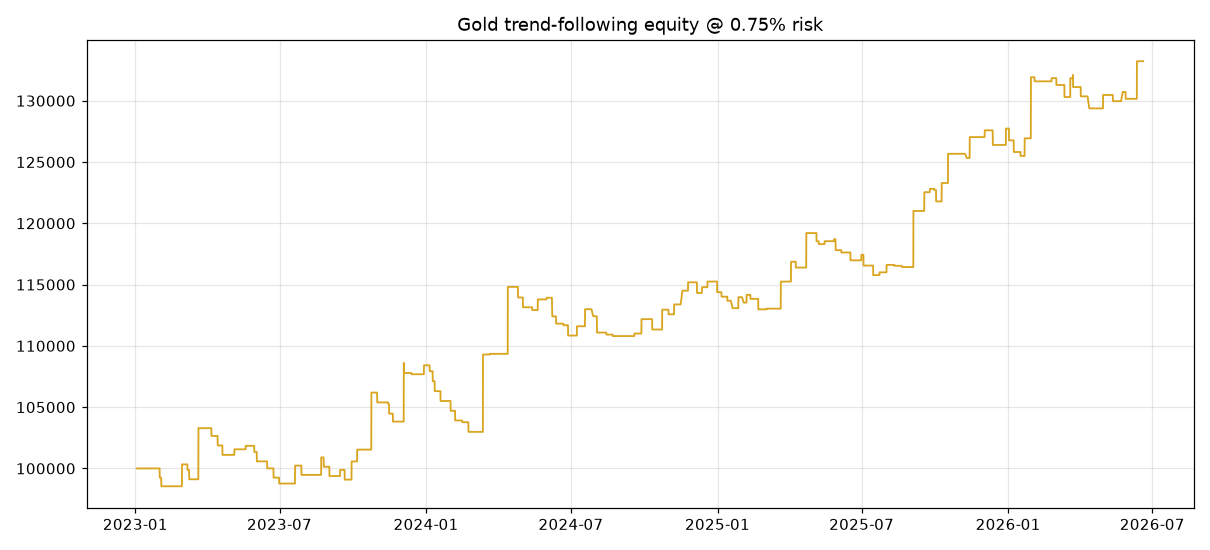

Values plotted in this chart, from the file beside it:
time, equity
2023-01-02 22:00:00+00:00, 100000
2023-01-03 02:00:00+00:00, 100000
2023-01-03 06:00:00+00:00, 100000
2023-01-03 10:00:00+00:00, 100000
2023-01-03 14:00:00+00:00, 100000
2023-01-03 18:00:00+00:00, 100000
2023-01-03 22:00:00+00:00, 100000
2023-01-04 02:00:00+00:00, 100000
2023-01-04 06:00:00+00:00, 100000
2023-01-04 10:00:00+00:00, 100000
2023-01-04 14:00:00+00:00, 100000
2023-01-04 18:00:00+00:00, 100000
2023-01-04 22:00:00+00:00, 100000
2023-01-05 02:00:00+00:00, 100000
2023-01-05 06:00:00+00:00, 100000
2023-01-05 10:00:00+00:00, 100000
2023-01-05 14:00:00+00:00, 100000
2023-01-05 18:00:00+00:00, 100000
2023-01-05 22:00:00+00:00, 100000
2023-01-06 02:00:00+00:00, 100000
2023-01-06 06:00:00+00:00, 100000
2023-01-06 10:00:00+00:00, 100000
2023-01-06 14:00:00+00:00, 100000
2023-01-06 18:00:00+00:00, 100000
2023-01-08 22:00:00+00:00, 100000
2023-01-09 02:00:00+00:00, 100000
2023-01-09 06:00:00+00:00, 100000
2023-01-09 10:00:00+00:00, 100000
2023-01-09 14:00:00+00:00, 100000
2023-01-09 18:00:00+00:00, 100000
2023-01-09 22:00:00+00:00, 100000
2023-01-10 02:00:00+00:00, 100000
2023-01-10 06:00:00+00:00, 100000
2023-01-10 10:00:00+00:00, 100000
2023-01-10 14:00:00+00:00, 100000
2023-01-10 18:00:00+00:00, 100000
2023-01-10 22:00:00+00:00, 100000
2023-01-11 02:00:00+00:00, 100000
2023-01-11 06:00:00+00:00, 100000
2023-01-11 10:00:00+00:00, 100000
2023-01-11 14:00:00+00:00, 100000
2023-01-11 18:00:00+00:00, 100000
2023-01-11 22:00:00+00:00, 100000
2023-01-12 02:00:00+00:00, 100000
2023-01-12 06:00:00+00:00, 100000
2023-01-12 10:00:00+00:00, 100000
2023-01-12 14:00:00+00:00, 100000
2023-01-12 18:00:00+00:00, 100000
2023-01-12 22:00:00+00:00, 100000
2023-01-13 02:00:00+00:00, 100000
2023-01-13 06:00:00+00:00, 100000
2023-01-13 10:00:00+00:00, 100000
2023-01-13 14:00:00+00:00, 100000
2023-01-13 18:00:00+00:00, 100000
2023-01-15 22:00:00+00:00, 100000
2023-01-16 02:00:00+00:00, 100000
2023-01-16 06:00:00+00:00, 100000
2023-01-16 10:00:00+00:00, 100000
2023-01-16 14:00:00+00:00, 100000
2023-01-16 18:00:00+00:00, 100000
... 5,302 more rows
